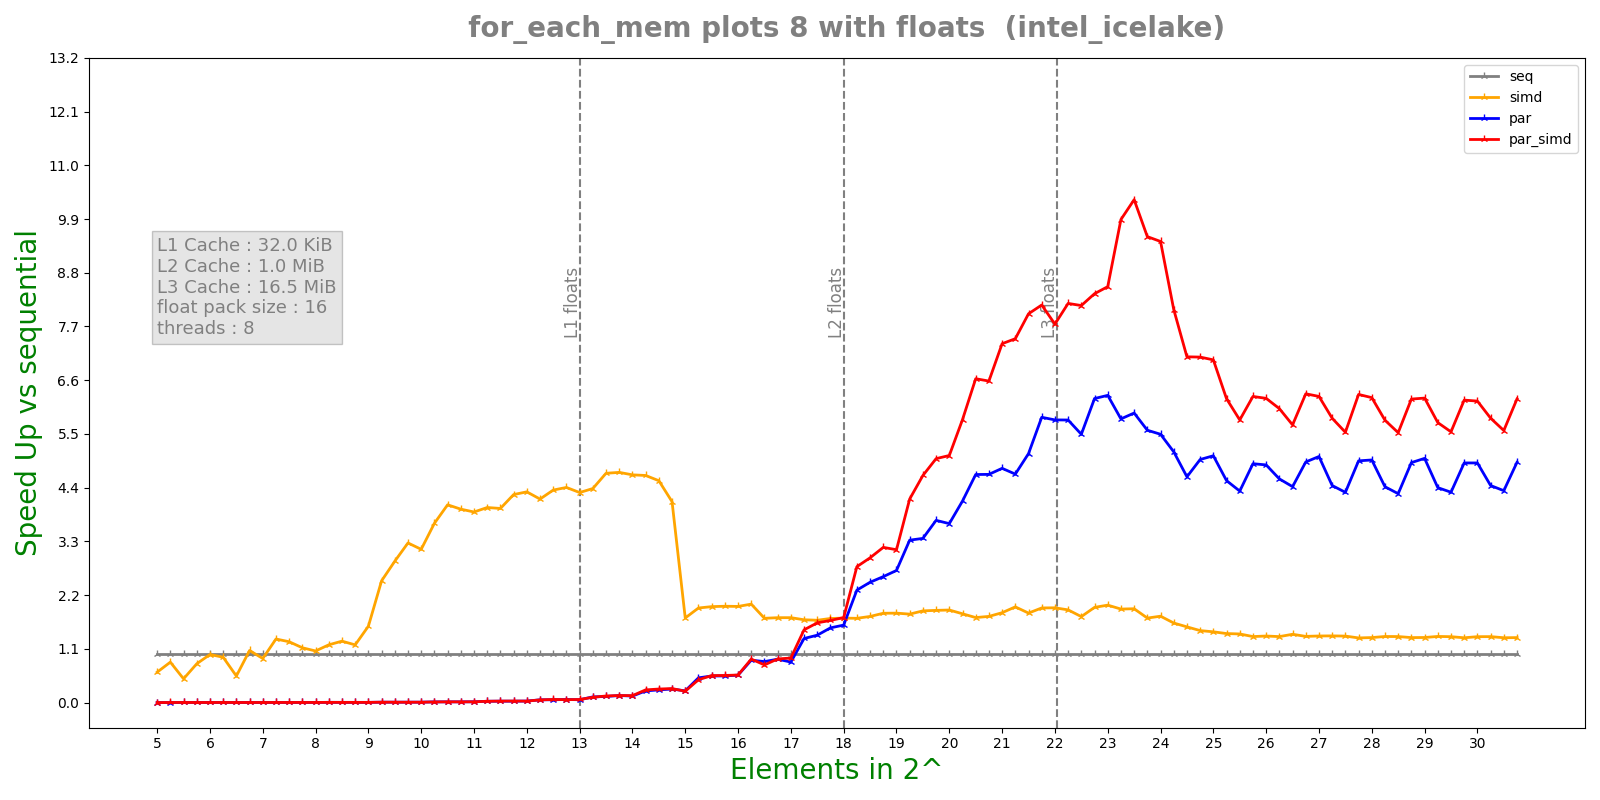

Source data for this figure (header and first rows):
n, lane, threads, seq, simd, par, par_simd
5, 16, 8, 8.9e-08, 1.86e-07, 2.7504e-05, 0.0001628
5, 16, 8, 6.6e-08, 1.06e-07, 0.0001611, 0.0001699
5, 16, 8, 4.6e-08, 7.4e-08, 0.000161, 0.0001743
5, 16, 8, 6.7e-08, 1.21e-07, 0.0001729, 0.0001658
5, 16, 8, 3.6e-08, 7.8e-08, 0.0001724, 0.0001747
5.25, 16, 8, 6.7e-08, 1.03e-07, 0.000119, 0.0001261
5.25, 16, 8, 5.3e-08, 8.2e-08, 0.0001049, 8.21e-05
5.25, 16, 8, 6.6e-08, 6.4e-08, 7.5213e-05, 2.2827e-05
5.25, 16, 8, 4.4e-08, 6e-08, 1.6195e-05, 2.1922e-05
5.25, 16, 8, 2.6e-08, 5.4e-08, 1.7744e-05, 1.8469e-05
5.5, 16, 8, 4.7e-08, 1.4e-07, 2.2149e-05, 2.2988e-05
5.5, 16, 8, 5.9e-08, 5.4e-08, 2.6115e-05, 2.0109e-05
5.5, 16, 8, 5.6e-08, 1.15e-07, 1.7066e-05, 1.9165e-05
5.5, 16, 8, 5.5e-08, 1.33e-07, 2.0921e-05, 2.4944e-05
5.5, 16, 8, 6.8e-08, 7.2e-08, 1.6386e-05, 1.9528e-05
5.75, 16, 8, 6.4e-08, 7.8e-08, 4.879e-05, 2.5362e-05
5.75, 16, 8, 6.2e-08, 1.15e-07, 4.4862e-05, 3.3214e-05
5.75, 16, 8, 4.4e-08, 8e-08, 2.4404e-05, 2.9528e-05
5.75, 16, 8, 6.2e-08, 7.7e-08, 2.7045e-05, 2.3498e-05
5.75, 16, 8, 6.4e-08, 6.3e-08, 2.4066e-05, 2.285e-05
6, 16, 8, 5.9e-08, 7.3e-08, 3.1072e-05, 2.61e-05
6, 16, 8, 6.4e-08, 4.7e-08, 2.5356e-05, 3.7957e-05
6, 16, 8, 7.3e-08, 1.25e-07, 2.6569e-05, 5.6618e-05
6, 16, 8, 5.9e-08, 3.5e-08, 2.7194e-05, 2.9228e-05
6, 16, 8, 8.6e-08, 6.5e-08, 2.6056e-05, 3.0379e-05
6.25, 16, 8, 6.5e-08, 1.37e-07, 2.4318e-05, 2.174e-05
6.25, 16, 8, 8.8e-08, 1.18e-07, 2.024e-05, 2.0603e-05
6.25, 16, 8, 6.6e-08, 5.3e-08, 2.1893e-05, 1.9795e-05
6.25, 16, 8, 6.5e-08, 6.9e-08, 1.8686e-05, 4.2319e-05
6.25, 16, 8, 6e-08, 7e-08, 2.1139e-05, 2.6084e-05
6.5, 16, 8, 6.2e-08, 8.1e-08, 2.7588e-05, 2.5642e-05
6.5, 16, 8, 7.5e-08, 1.67e-07, 2.4968e-05, 2.8612e-05
6.5, 16, 8, 6.2e-08, 1.38e-07, 2.4728e-05, 2.2199e-05
6.5, 16, 8, 6.2e-08, 7.5e-08, 2.7591e-05, 3.2465e-05
6.5, 16, 8, 8.2e-08, 1.14e-07, 2.5236e-05, 2.9381e-05
6.75, 16, 8, 8.2e-08, 9.3e-08, 3.3585e-05, 2.8648e-05
6.75, 16, 8, 9.6e-08, 1e-07, 3.1484e-05, 4.5869e-05
6.75, 16, 8, 6.4e-08, 5.7e-08, 3.1926e-05, 3.2139e-05
6.75, 16, 8, 6.4e-08, 6.8e-08, 3.0729e-05, 3.3176e-05
6.75, 16, 8, 8e-08, 7.5e-08, 3.2447e-05, 3.3281e-05
7, 16, 8, 7.4e-08, 8.2e-08, 3.8171e-05, 3.0268e-05
7, 16, 8, 7.8e-08, 5.3e-08, 3.3125e-05, 3.3835e-05
7, 16, 8, 8e-08, 1.07e-07, 2.9864e-05, 2.9231e-05
7, 16, 8, 6.1e-08, 5.2e-08, 3.3464e-05, 2.9498e-05
7, 16, 8, 7.4e-08, 1.36e-07, 3.2864e-05, 3.408e-05
7.25, 16, 8, 6.6e-08, 1.23e-07, 2.2533e-05, 2.4322e-05
7.25, 16, 8, 7.5e-08, 5.3e-08, 2.4716e-05, 3.5399e-05
7.25, 16, 8, 6.9e-08, 5.3e-08, 2.0934e-05, 2.258e-05
7.25, 16, 8, 5.7e-08, 3.2e-08, 2.2443e-05, 2.3099e-05
7.25, 16, 8, 8.8e-08, 9.1e-08, 2.216e-05, 2.2656e-05
7.5, 16, 8, 7.7e-08, 7.7e-08, 2.5476e-05, 3.0505e-05
7.5, 16, 8, 7.1e-08, 5.5e-08, 3.9847e-05, 2.5304e-05
7.5, 16, 8, 8.6e-08, 6.1e-08, 2.668e-05, 2.5484e-05
7.5, 16, 8, 7.6e-08, 6.1e-08, 2.624e-05, 2.8276e-05
7.5, 16, 8, 7.2e-08, 8.3e-08, 2.6967e-05, 2.5501e-05
7.75, 16, 8, 8.8e-08, 6.4e-08, 3.1118e-05, 2.927e-05
7.75, 16, 8, 9.9e-08, 1.26e-07, 3.0318e-05, 3.4971e-05
7.75, 16, 8, 1.14e-07, 1.04e-07, 3.1392e-05, 2.6917e-05
7.75, 16, 8, 1.01e-07, 5.6e-08, 3.0623e-05, 3.4124e-05
7.75, 16, 8, 1.02e-07, 9e-08, 3.1251e-05, 3.2161e-05
... 460 more rows
